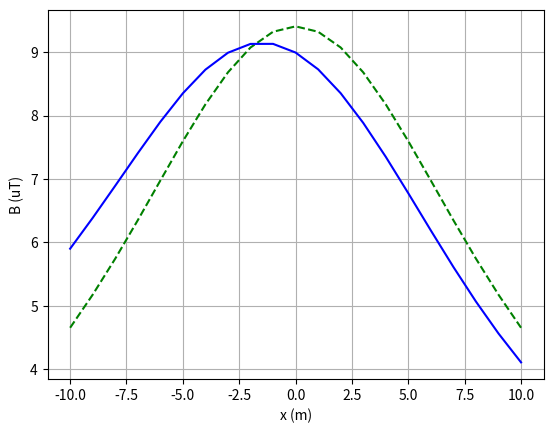
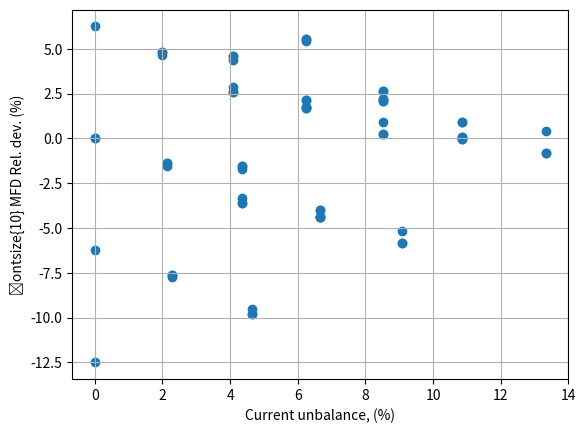

Write the Python code that produced these figures, in order.
import numpy as np
import matplotlib.pyplot as plt
import cmath


def Bu2D(modI, argI, xI, yI, x, y):

	u0=4*np.pi*1e-7
	
	I = modI * complex(np.cos(argI), np.sin(argI))

	r = np.sqrt(np.power((x-xI),2)+np.power((y-yI),2))

	# X, Y = np.meshgrid(x,y)

	B = (u0*I)/(2*np.pi*r)
	Bx = (yI - y)*B/r
	By = (x - xI)*B/r
	
	return Bx, By


def tri_struje_cplx(modI, argI, xI, yI, x, y):

	B1 = Bu2D(modI[0], argI[0], xI[0], yI[0], x, y)
	B2 = Bu2D(modI[1], argI[1], xI[1], yI[1], x, y)
	B3 = Bu2D(modI[2], argI[2], xI[2], yI[2], x, y)


	Bx = B1[0] + B2[0] + B3[0]
	By = B1[1] + B2[1] + B3[1]

	Bxmod = np.abs(Bx)
	Bymod = np.abs(By)
	B = np.sqrt(np.power(Bxmod,2) + np.power(Bymod,2))

	return B

def nebalans01(modI, argI, xI, yI, x, y):

	indU = 0
	dB = np.zeros(200)
	uI = np.zeros(200)
	I0 = np.max(modI)
	B0 = tri_struje_cplx(np.array([I0, I0, I0]), argI, xI, yI, x, y)

	for p1 in range(700,900,50):
		for p2 in range(700,900,50):
			for p3 in range(700,900,50):
				
				Iavg = (p1 + p2 + p3) / 3
				A = np.array([p1, p2, p3]) - Iavg

				uI[indU] = np.max(A) / Iavg

				B = tri_struje_cplx(np.array([p1, p2, p3]), argI, xI, yI, x, y)
				dB[indU] = (B-B0)/B0
				indU = indU + 1

	return uI, dB, indU


def main():
	d = 3
	h = 10
	x = np.arange(-10, 11)
	y = 1
	modI0 = np.array([800, 800, 800])
	modI = np.array([800, 600, 700])
	argI = np.array([0, -120, -240]) * np.pi/180

	xI = np.array([-d, 0, d])
	# xI = np.array([-1.5*d, -0.5*d, 0.5*d, 1.5*d])
	yI = np.array([h, h, h])
	# yI = np.array([0, 0, 0, 0])

	B0 = np.zeros(21)
	B = np.zeros(21)


	for i in range(len(x)):
		B0[i] = tri_struje_cplx(modI0, argI, xI, yI, x[i], y)
		B[i] = tri_struje_cplx(modI, argI, xI, yI, x[i], y)
	

	plt.grid(axis='both')
	plt.xlabel('x (m)')
	plt.ylabel('B (uT)')
	plt.plot(x,B0*1e6,'g--')
	plt.plot(x,B*1e6,'b')


	compare = nebalans01(modI0, argI, xI, yI, x[10], y)
	indU = np.arange(0, compare[2])
	# print("Prvi clan je")
	# print(dB[0][0:65])
	# print("Drugi clan je")
	# print(dB[1])

	plt.figure(2)
	plt.grid(axis='both')
	plt.xlabel('Current unbalance, (%)')
	plt.ylabel('\fontsize{10} MFD Rel. dev. (%)')
	plt.scatter(compare[0][0:65]*100,compare[1][0:65]*100)
	plt.show()

	
if __name__ == '__main__':
    main()
